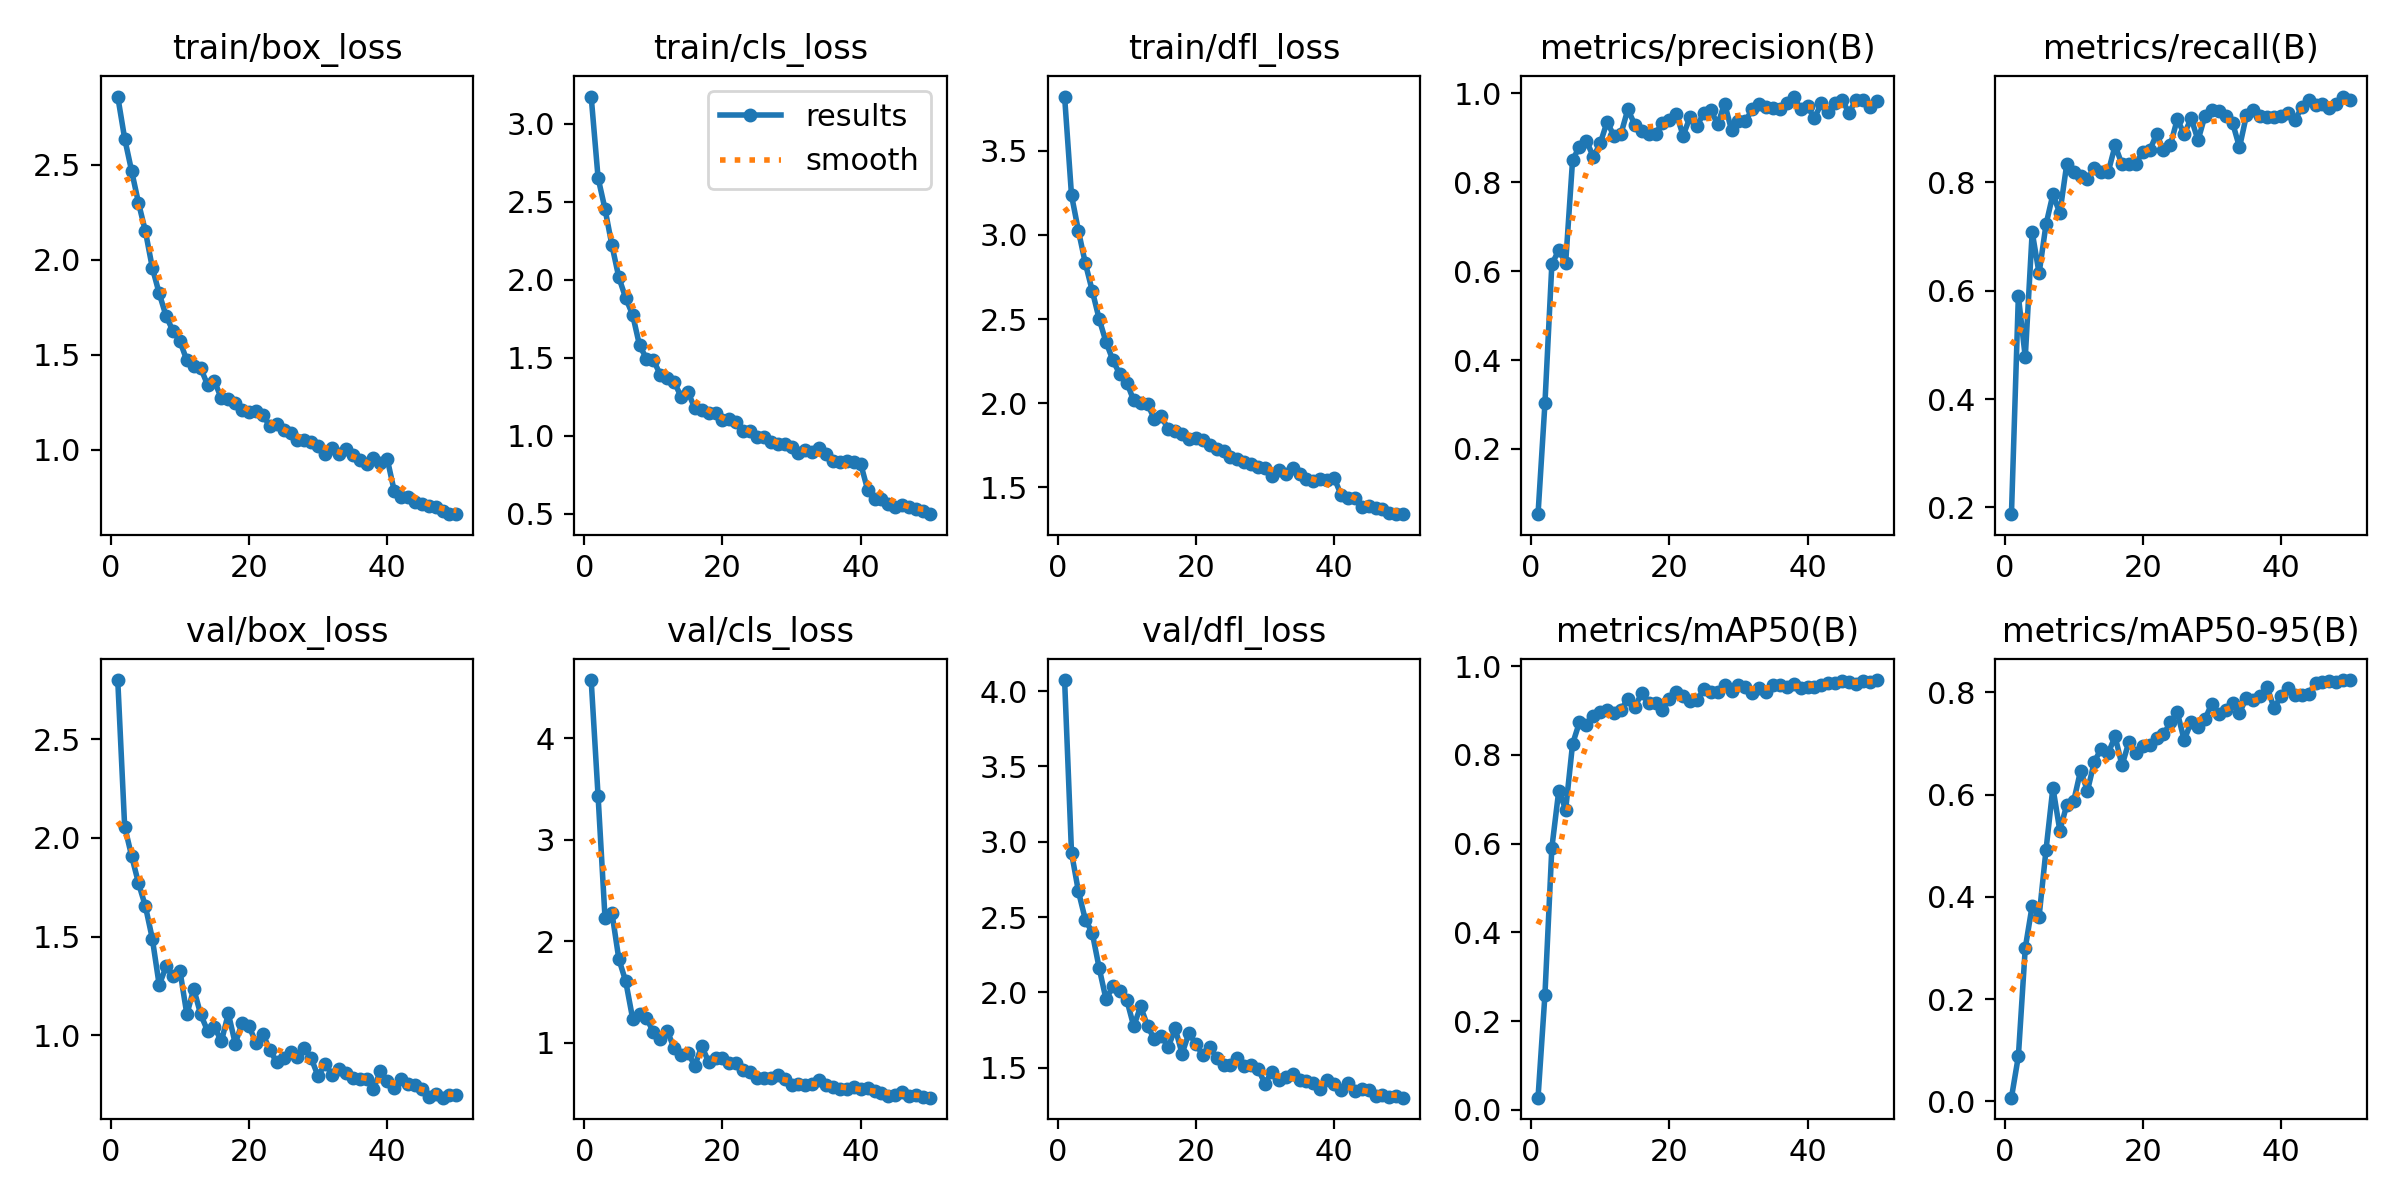

Values plotted in this chart, from the file beside it:
epoch, time, train/box_loss, train/cls_loss, train/dfl_loss, metrics/precision(B), metrics/recall(B), metrics/mAP50(B), metrics/mAP50-95(B), val/box_loss, val/cls_loss, val/dfl_loss, lr/pg0, lr/pg1, lr/pg2
1, 178.6, 2.861, 3.175, 3.822, 0.05338, 0.1875, 0.02728, 0.00732, 2.798, 4.574, 4.073, 0.0006639, 0.0006639, 0.0006639
2, 391.7, 2.64, 2.653, 3.236, 0.3025, 0.5902, 0.2591, 0.08827, 2.057, 3.431, 2.928, 0.001304, 0.001304, 0.001304
3, 560.6, 2.47, 2.454, 3.025, 0.6151, 0.4772, 0.5903, 0.2999, 1.909, 2.234, 2.671, 0.001918, 0.001918, 0.001918
4, 710, 2.301, 2.221, 2.831, 0.6473, 0.7083, 0.719, 0.3827, 1.771, 2.283, 2.483, 0.001881, 0.001881, 0.001881
5, 880.1, 2.151, 2.015, 2.668, 0.6187, 0.6319, 0.6767, 0.3614, 1.654, 1.825, 2.396, 0.001842, 0.001842, 0.001842
6, 1047, 1.959, 1.882, 2.5, 0.85, 0.7222, 0.8246, 0.4916, 1.49, 1.604, 2.163, 0.001802, 0.001802, 0.001802
7, 1214, 1.823, 1.775, 2.362, 0.8798, 0.7778, 0.8737, 0.6134, 1.254, 1.238, 1.953, 0.001762, 0.001762, 0.001762
8, 1379, 1.703, 1.578, 2.254, 0.8935, 0.7431, 0.8662, 0.5294, 1.349, 1.285, 2.043, 0.001723, 0.001723, 0.001723
9, 1548, 1.625, 1.494, 2.171, 0.8568, 0.8333, 0.8871, 0.5795, 1.299, 1.248, 2.008, 0.001683, 0.001683, 0.001683
10, 1713, 1.571, 1.485, 2.123, 0.8872, 0.8194, 0.8955, 0.5866, 1.327, 1.1, 1.95, 0.001644, 0.001644, 0.001644
11, 1881, 1.47, 1.39, 2.016, 0.9359, 0.8108, 0.902, 0.6465, 1.106, 1.031, 1.776, 0.001604, 0.001604, 0.001604
12, 2038, 1.442, 1.369, 2.002, 0.9032, 0.8056, 0.8945, 0.6073, 1.235, 1.119, 1.907, 0.001564, 0.001564, 0.001564
13, 2211, 1.43, 1.345, 1.996, 0.9084, 0.8269, 0.9007, 0.6645, 1.106, 0.9444, 1.777, 0.001525, 0.001525, 0.001525
14, 2364, 1.341, 1.25, 1.905, 0.964, 0.8194, 0.9266, 0.6897, 1.022, 0.8824, 1.688, 0.001485, 0.001485, 0.001485
15, 2531, 1.36, 1.281, 1.922, 0.9291, 0.8188, 0.9077, 0.6809, 1.042, 0.8991, 1.71, 0.001446, 0.001446, 0.001446
16, 2697, 1.27, 1.174, 1.844, 0.9146, 0.8681, 0.939, 0.7135, 0.9692, 0.773, 1.637, 0.001406, 0.001406, 0.001406
17, 2867, 1.267, 1.164, 1.836, 0.9091, 0.833, 0.916, 0.6569, 1.111, 0.9672, 1.762, 0.001366, 0.001366, 0.001366
18, 3033, 1.244, 1.144, 1.819, 0.9091, 0.8337, 0.9166, 0.703, 0.9586, 0.8095, 1.594, 0.001327, 0.001327, 0.001327
19, 3200, 1.21, 1.147, 1.784, 0.9334, 0.8333, 0.9011, 0.6821, 1.062, 0.8495, 1.732, 0.001287, 0.001287, 0.001287
20, 3348, 1.198, 1.098, 1.794, 0.9391, 0.8567, 0.9263, 0.6949, 1.046, 0.8458, 1.656, 0.001248, 0.001248, 0.001248
21, 3517, 1.202, 1.104, 1.784, 0.9537, 0.8588, 0.9411, 0.6969, 0.9631, 0.7992, 1.586, 0.001208, 0.001208, 0.001208
22, 3683, 1.182, 1.085, 1.754, 0.9047, 0.8889, 0.9319, 0.7102, 1.007, 0.795, 1.637, 0.001168, 0.001168, 0.001168
23, 3852, 1.125, 1.031, 1.725, 0.9465, 0.8592, 0.9205, 0.7175, 0.9257, 0.7312, 1.568, 0.001129, 0.001129, 0.001129
24, 4001, 1.135, 1.03, 1.715, 0.926, 0.8688, 0.9242, 0.741, 0.8642, 0.7143, 1.518, 0.001089, 0.001089, 0.001089
25, 4167, 1.103, 0.9877, 1.682, 0.9564, 0.9167, 0.9474, 0.7606, 0.8851, 0.6555, 1.52, 0.00105, 0.00105, 0.00105
26, 4332, 1.09, 0.9922, 1.67, 0.9625, 0.8889, 0.9413, 0.7061, 0.9162, 0.6564, 1.563, 0.00101, 0.00101, 0.00101
27, 4497, 1.049, 0.9568, 1.649, 0.9297, 0.9183, 0.9408, 0.7422, 0.888, 0.6554, 1.51, 0.0009704, 0.0009704, 0.0009704
28, 4662, 1.052, 0.9442, 1.637, 0.9768, 0.8777, 0.9568, 0.7316, 0.9336, 0.6816, 1.516, 0.0009308, 0.0009308, 0.0009308
29, 4827, 1.04, 0.943, 1.62, 0.9172, 0.9226, 0.9428, 0.7474, 0.8833, 0.6386, 1.491, 0.0008912, 0.0008912, 0.0008912
30, 4992, 1.022, 0.9275, 1.615, 0.9373, 0.9336, 0.9575, 0.7779, 0.7922, 0.5849, 1.396, 0.0008516, 0.0008516, 0.0008516
31, 5158, 0.9764, 0.8857, 1.568, 0.9371, 0.9314, 0.9532, 0.7568, 0.8573, 0.5924, 1.474, 0.000812, 0.000812, 0.000812
32, 5324, 1.011, 0.9097, 1.603, 0.9637, 0.9225, 0.9393, 0.7647, 0.8006, 0.5874, 1.417, 0.0007724, 0.0007724, 0.0007724
33, 5491, 0.9759, 0.8933, 1.579, 0.9758, 0.9097, 0.9509, 0.7799, 0.8276, 0.5927, 1.437, 0.0007328, 0.0007328, 0.0007328
34, 5657, 1.005, 0.9204, 1.613, 0.9689, 0.8646, 0.9411, 0.7598, 0.8116, 0.6285, 1.458, 0.0006932, 0.0006932, 0.0006932
35, 5826, 0.9696, 0.88, 1.578, 0.9677, 0.9236, 0.9572, 0.7891, 0.7828, 0.5789, 1.417, 0.0006536, 0.0006536, 0.0006536
36, 5992, 0.9433, 0.8345, 1.547, 0.9641, 0.9328, 0.9577, 0.7847, 0.7805, 0.5663, 1.411, 0.000614, 0.000614, 0.000614
37, 6158, 0.9262, 0.8297, 1.539, 0.9779, 0.9229, 0.953, 0.7924, 0.7801, 0.5457, 1.397, 0.0005744, 0.0005744, 0.0005744
38, 6308, 0.9569, 0.8396, 1.552, 0.9925, 0.9207, 0.9603, 0.8097, 0.7287, 0.5456, 1.362, 0.0005348, 0.0005348, 0.0005348
39, 6484, 0.9292, 0.8285, 1.543, 0.9637, 0.9205, 0.9502, 0.7691, 0.8178, 0.5587, 1.416, 0.0004952, 0.0004952, 0.0004952
40, 6641, 0.9503, 0.8188, 1.557, 0.9708, 0.9223, 0.952, 0.7916, 0.7694, 0.5403, 1.395, 0.0004556, 0.0004556, 0.0004556
41, 6817, 0.7838, 0.6537, 1.456, 0.9435, 0.9282, 0.954, 0.8073, 0.7323, 0.5555, 1.355, 0.000416, 0.000416, 0.000416
42, 6971, 0.753, 0.5919, 1.434, 0.9777, 0.9142, 0.9569, 0.7939, 0.7781, 0.5266, 1.4, 0.0003764, 0.0003764, 0.0003764
43, 7137, 0.7507, 0.595, 1.438, 0.9575, 0.9382, 0.9613, 0.7944, 0.7533, 0.5014, 1.345, 0.0003368, 0.0003368, 0.0003368
44, 7304, 0.7251, 0.5618, 1.384, 0.9779, 0.9514, 0.9613, 0.797, 0.7498, 0.4758, 1.359, 0.0002972, 0.0002972, 0.0002972
45, 7470, 0.7122, 0.5404, 1.391, 0.9855, 0.9434, 0.9655, 0.8174, 0.728, 0.4888, 1.354, 0.0002576, 0.0002576, 0.0002576
46, 7618, 0.704, 0.5517, 1.377, 0.9553, 0.9444, 0.9651, 0.8196, 0.6886, 0.5174, 1.314, 0.000218, 0.000218, 0.000218
47, 7785, 0.6958, 0.5402, 1.37, 0.9854, 0.9369, 0.96, 0.8218, 0.7006, 0.476, 1.321, 0.0001784, 0.0001784, 0.0001784
48, 7940, 0.6788, 0.5263, 1.35, 0.9838, 0.9444, 0.9656, 0.8192, 0.6844, 0.4836, 1.309, 0.0001388, 0.0001388, 0.0001388
49, 8106, 0.6631, 0.517, 1.34, 0.9689, 0.9583, 0.9651, 0.8238, 0.7003, 0.4664, 1.313, 9.92e-05, 9.92e-05, 9.92e-05
50, 8260, 0.66, 0.4959, 1.343, 0.9814, 0.9514, 0.9686, 0.823, 0.6982, 0.4578, 1.302, 5.96e-05, 5.96e-05, 5.96e-05
